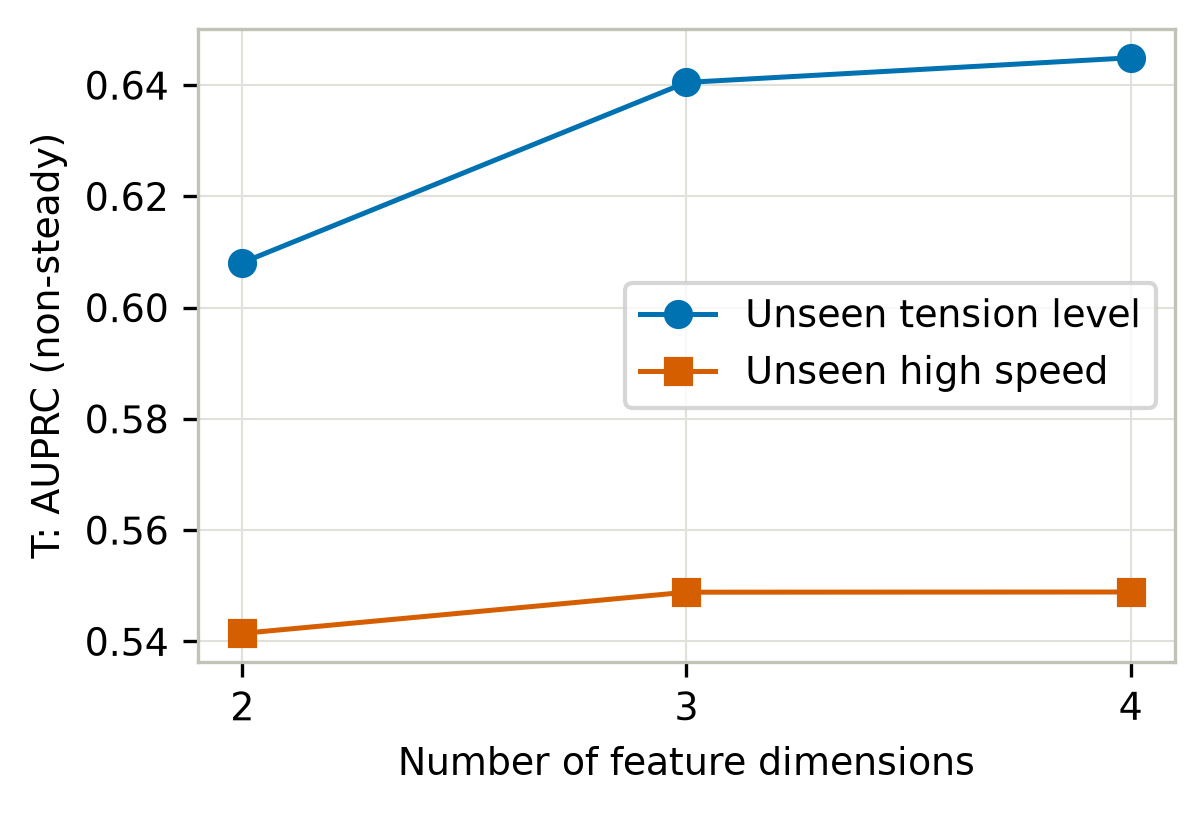

Source data for this figure (header and first rows):
step, added, dim, T_tension, T_final_test, dT, n_candidates, stop
0, movstd+movslope, 2, 0.6081, 0.5414, , 6, False
1, hurst, 3, 0.6405, 0.5488, 0.0324, 6, False
2, spec_rolloff85, 4, 0.6449, 0.5489, 0.004434, 5, True
